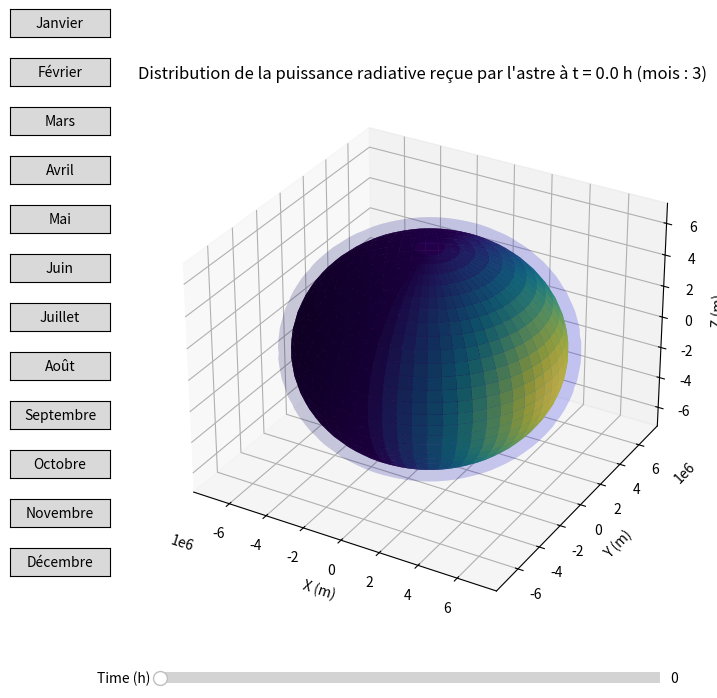

The matplotlib source for this figure:
import numpy as np
import matplotlib.pyplot as plt
from mpl_toolkits.mplot3d import Axes3D
from matplotlib.widgets import Slider, Button


# Constantes
constante_solaire = 1361  # W/m^2, valeur moyenne au niveau de la Terre
rayon_astre = 6371  # km, par exemple le rayon de la Terre
sigma = 5.670e-8  # Constante de Stefan-Boltzmann en W/m^2/K^4
epaisseur_atmosphere = 600  # km, approximative thickness of Earth's atmosphere

rayon_astre_m = rayon_astre * 1000
epaisseur_atmosphere_m = epaisseur_atmosphere * 1000

# Grille sphérique pour représenter la surface de l'astre
phi = np.linspace(0, 2 * np.pi, 60)
theta = np.linspace(0, np.pi, 30)
phi, theta = np.meshgrid(phi, theta)

x = rayon_astre_m * np.sin(theta) * np.cos(phi)
y = rayon_astre_m * np.sin(theta) * np.sin(phi)
z = rayon_astre_m * np.cos(theta)

x_atmosphere = (rayon_astre_m + epaisseur_atmosphere_m) * np.sin(theta) * np.cos(phi)
y_atmosphere = (rayon_astre_m + epaisseur_atmosphere_m) * np.sin(theta) * np.sin(phi)
z_atmosphere = (rayon_astre_m + epaisseur_atmosphere_m) * np.cos(theta)

# Angle d'incidence des rayons solaires
normal = np.array([np.sin(theta) * np.cos(phi), np.sin(theta) * np.sin(phi), np.cos(theta)])
sun_vector = np.array([1, 0, 0])

def update_sun_vector(mois):
    angle_inclinaison = np.radians(23 * np.cos(2 * np.pi * mois / 12))
    rotation_matrix_saison = np.array([
        [np.cos(angle_inclinaison), 0, np.sin(angle_inclinaison)],
        [0, 1, 0],
        [-np.sin(angle_inclinaison), 0, np.cos(angle_inclinaison)]
    ])
    sun_vector_rotated = np.dot(rotation_matrix_saison, sun_vector)
    return sun_vector_rotated

# Fonction pour calculer la puissance reçue et la température en fonction du temps
def calc_power_temp(time, mois):
    # Calcul de l'angle de rotation en fonction du temps
    angle_rotation = (time / 24) * 2 * np.pi  # Conversion du temps en angle
    rotation_matrix = np.array([
        [np.cos(angle_rotation), -np.sin(angle_rotation), 0],
        [np.sin(angle_rotation), np.cos(angle_rotation), 0],
        [0, 0, 1]
    ])

    # rotation_matrix_total = np.dot(rotation_matrix, rotation_matrix_saison)
    sun_vector_rotated = np.dot(rotation_matrix, update_sun_vector(mois))

    # Calculer l'angle d'incidence (cosinus de l'angle)
    cos_theta_incidence = np.clip(np.dot(normal.T, sun_vector_rotated), 0, 1).T

    coef_reflexion = 0
    # Puissance reçue par unité de surface (W/m^2)
    puissance_recue = constante_solaire * cos_theta_incidence * (1 - coef_reflexion)

    # Calculer la température en utilisant la loi de Stefan-Boltzmann
    temperature = (puissance_recue / sigma) ** 0.25

    return puissance_recue, temperature

# Fonction pour mettre à jour le graphique
def update_plot(time, mois=3):
    puissance_recue, _ = calc_power_temp(time, mois)
    ax.clear()
    surf = ax.plot_surface(x, y, z, facecolors=plt.cm.viridis(puissance_recue / np.max(puissance_recue)), rstride=1, cstride=1, alpha=1, linewidth=0)


    atmosphere = ax.plot_surface(x_atmosphere, y_atmosphere, z_atmosphere, color='blue', alpha=0.1, linewidth=0)
    ax.set_xlabel('X (m)')
    ax.set_ylabel('Y (m)')
    ax.set_zlabel('Z (m)')
    ax.set_title(f'Distribution de la puissance radiative reçue par l\'astre à t = {time:.1f} h (mois : {mois})')
    fig.canvas.draw_idle()

# Wrapper pour le slider qui ne passe qu'une valeur à update_plot
def slider_update(val):
    update_plot(time_slider.val, current_month[0])

# Création de la figure et de l'axe
fig = plt.figure(figsize=(10, 7))
ax = fig.add_subplot(111, projection='3d')

# Initialisation du graphique
current_month = [3]
update_plot(0, current_month[0])

# Création du slider
ax_slider = plt.axes([0.25, 0.02, 0.50, 0.03], facecolor='lightgoldenrodyellow')
time_slider = Slider(ax_slider, 'Time (h)', 0, 48, valinit=0, valstep=0.1)

# Liaison du slider à la fonction de mise à jour
time_slider.on_changed(slider_update)

# Fonction pour définir la saison (ou mois dans ce cas)
def set_mois(mois):
    current_month[0] = mois
    update_sun_vector(current_month[0])
    time_slider.reset()
    update_plot(0, current_month[0])

# Création des axes et boutons pour chaque mois
mois_labels = ['Janvier', 'Février', 'Mars', 'Avril', 'Mai', 'Juin', 'Juillet', 'Août', 'Septembre', 'Octobre', 'Novembre', 'Décembre']
btn_mois = []

for i, mois in enumerate(mois_labels):
    ax_mois = plt.axes([0.1, 0.95 - i * 0.07, 0.1, 0.04])
    btn = Button(ax_mois, mois)
    btn.on_clicked(lambda event, m=i + 1: set_mois(m))
    btn_mois.append(btn)

# Affichage de la figure
plt.show()
